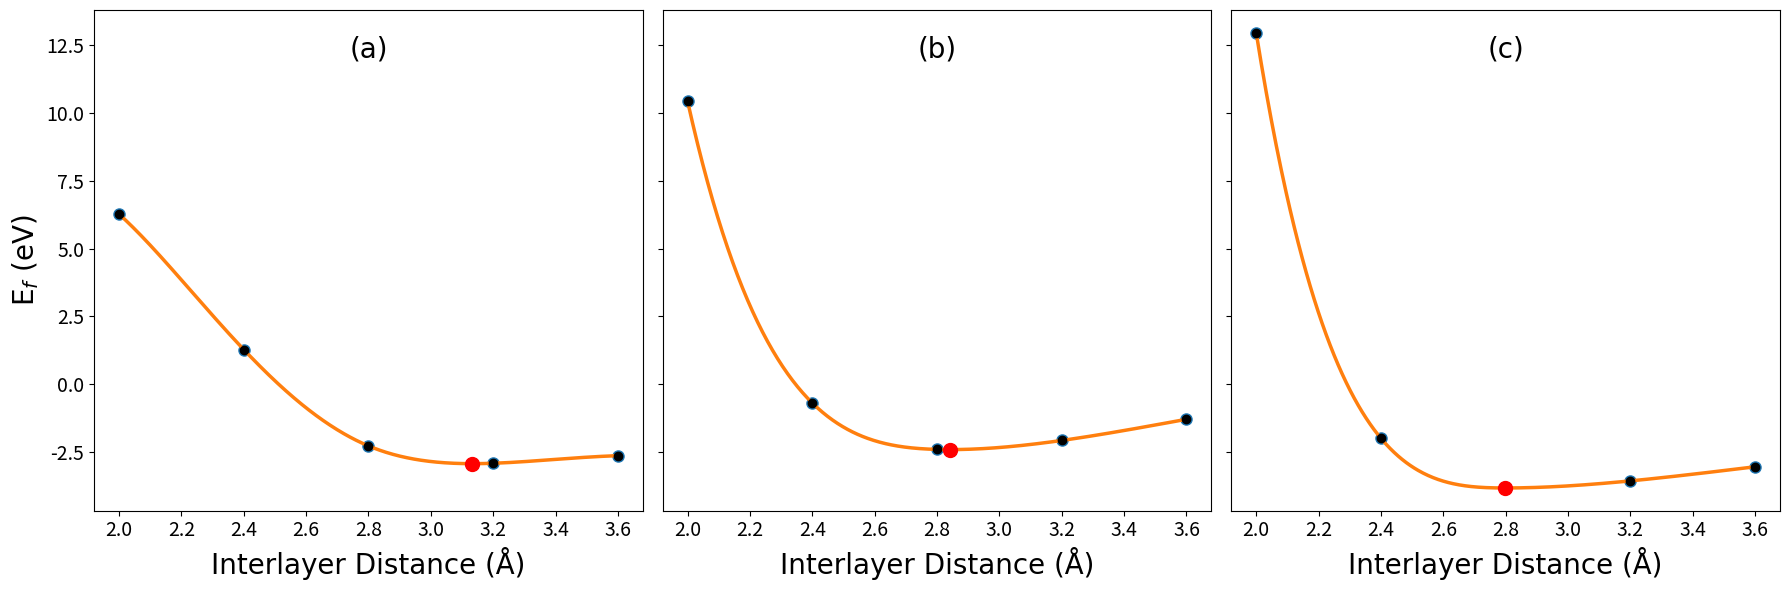

This chart was generated by the following Python code:
import numpy as np
import matplotlib.pyplot as plt
from scipy.interpolate import interp1d

# Data for (a) | O-O
interlayer_distance_a = np.array([2, 2.4, 2.8, 3.2, 3.6])
E_f_a = np.array([6.27, 1.28, -2.27, -2.91, -2.63])

# Data for (b) | Zn-O
interlayer_distance_b = np.array([2, 2.4, 2.8, 3.2, 3.6])
E_f_b = np.array([10.42, -0.69, -2.40, -2.07, -1.29])

# Data for (c) | Zn - Zn
interlayer_distance_c = np.array([2, 2.4, 2.8, 3.2, 3.6])
E_f_c = np.array([12.95, -1.99, -3.82, -3.56, -3.04])

# Interpolation functions
interp_func_a = interp1d(np.log(interlayer_distance_a), E_f_a, kind='cubic')
interp_func_b = interp1d(np.log(interlayer_distance_b), E_f_b, kind='cubic')
interp_func_c = interp1d(np.log(interlayer_distance_c), E_f_c, kind='cubic')

# Generate more points for smooth curves
x_new = np.linspace(interlayer_distance_a.min(), interlayer_distance_a.max(), 500)
y_new_a = interp_func_a(np.log(x_new))
y_new_b = interp_func_b(np.log(x_new))
y_new_c = interp_func_c(np.log(x_new))

# Find exact minimum values
min_index_a = np.argmin(y_new_a)
min_index_b = np.argmin(y_new_b)
min_index_c = np.argmin(y_new_c)

min_x_a = x_new[min_index_a]
min_y_a = y_new_a[min_index_a]

min_x_b = x_new[min_index_b]
min_y_b = y_new_b[min_index_b]

min_x_c = x_new[min_index_c]
min_y_c = y_new_c[min_index_c]

# Plotting
fig, axs = plt.subplots(1, 3, figsize=(18, 6), sharey=True)

# Plot (a)
axs[0].plot(interlayer_distance_a, E_f_a, 'o', markersize=8)
axs[0].plot(x_new, y_new_a, '-', linewidth=2.5)
axs[0].scatter(interlayer_distance_a, E_f_a, color='black', zorder=5)
axs[0].scatter(min_x_a, min_y_a, color='red', s=100, zorder=6)
axs[0].set_xlabel('Interlayer Distance (Å)', fontname='Times New Roman', fontsize=20)
axs[0].set_ylabel('E$_f$ (eV)', fontname='Times New Roman', fontsize=20)
axs[0].text(0.5, 0.95, '(a)', horizontalalignment='center', verticalalignment='top', transform=axs[0].transAxes, fontname='Times New Roman', fontsize=20)
axs[0].tick_params(axis='both', which='major', labelsize=14)

# Plot (b)
axs[1].plot(interlayer_distance_b, E_f_b, 'o', markersize=8)
axs[1].plot(x_new, y_new_b, '-', linewidth=2.5)
axs[1].scatter(interlayer_distance_b, E_f_b, color='black', zorder=5)
axs[1].scatter(min_x_b, min_y_b, color='red', s=100, zorder=6)
axs[1].set_xlabel('Interlayer Distance (Å)', fontname='Times New Roman', fontsize=20)
axs[1].text(0.5, 0.95, '(b)', horizontalalignment='center', verticalalignment='top', transform=axs[1].transAxes, fontname='Times New Roman', fontsize=20)
axs[1].tick_params(axis='both', which='major', labelsize=14)

# Plot (c)
axs[2].plot(interlayer_distance_c, E_f_c, 'o', markersize=8)
axs[2].plot(x_new, y_new_c, '-', linewidth=2.5)
axs[2].scatter(interlayer_distance_c, E_f_c, color='black', zorder=5)
axs[2].scatter(min_x_c, min_y_c, color='red', s=100, zorder=6)
axs[2].set_xlabel('Interlayer Distance (Å)', fontname='Times New Roman', fontsize=20)
axs[2].text(0.5, 0.95, '(c)', horizontalalignment='center', verticalalignment='top', transform=axs[2].transAxes, fontname='Times New Roman', fontsize=20)
axs[2].tick_params(axis='both', which='major', labelsize=14)

plt.tight_layout()
plt.show()
